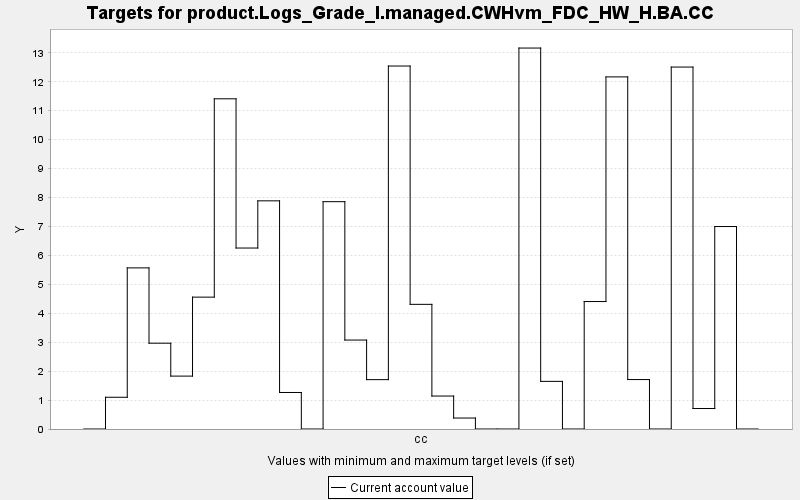

Source data for this figure (header and first rows):
TARGET, PERIOD, YEAR, PERIODWIDTH, MINIMUM, MAXIMUM, MINWEIGHT, MAXWEIGHT, CURRENT, SUMMARY
product.Logs_Grade_I.managed.CWHvm_FDC_H…, 0, 0, 10.0, 0.0, 10000, 1.0, 1.0, 0.0, 0.0
product.Logs_Grade_I.managed.CWHvm_FDC_H…, 1, 10, 10.0, 0.0, 10000, 1.0, 1.0, 1.097, 0.0
product.Logs_Grade_I.managed.CWHvm_FDC_H…, 2, 20, 10.0, 0.0, 10000, 1.0, 1.0, 5.568, 0.0
product.Logs_Grade_I.managed.CWHvm_FDC_H…, 3, 30, 10.0, 0.0, 10000, 1.0, 1.0, 2.965, 0.0
product.Logs_Grade_I.managed.CWHvm_FDC_H…, 4, 40, 10.0, 0.0, 10000, 1.0, 1.0, 1.828, 0.0
product.Logs_Grade_I.managed.CWHvm_FDC_H…, 5, 50, 10.0, 0.0, 10000, 1.0, 1.0, 4.557, 0.0
product.Logs_Grade_I.managed.CWHvm_FDC_H…, 6, 60, 10.0, 0.0, 10000, 1.0, 1.0, 11.41, 0.0
product.Logs_Grade_I.managed.CWHvm_FDC_H…, 7, 70, 10.0, 0.0, 10000, 1.0, 1.0, 6.254, 0.0
product.Logs_Grade_I.managed.CWHvm_FDC_H…, 8, 80, 10.0, 0.0, 10000, 1.0, 1.0, 7.885, 0.0
product.Logs_Grade_I.managed.CWHvm_FDC_H…, 9, 90, 10.0, 0.0, 10000, 1.0, 1.0, 1.262, 0.0
product.Logs_Grade_I.managed.CWHvm_FDC_H…, 10, 100, 10.0, 0.0, 10000, 1.0, 1.0, 0.0, 0.0
product.Logs_Grade_I.managed.CWHvm_FDC_H…, 11, 110, 10.0, 0.0, 10000, 1.0, 1.0, 7.856, 0.0
product.Logs_Grade_I.managed.CWHvm_FDC_H…, 12, 120, 10.0, 0.0, 10000, 1.0, 1.0, 3.074, 0.0
product.Logs_Grade_I.managed.CWHvm_FDC_H…, 13, 130, 10.0, 0.0, 10000, 1.0, 1.0, 1.706, 0.0
product.Logs_Grade_I.managed.CWHvm_FDC_H…, 14, 140, 10.0, 0.0, 10000, 1.0, 1.0, 12.54, 0.0
product.Logs_Grade_I.managed.CWHvm_FDC_H…, 15, 150, 10.0, 0.0, 10000, 1.0, 1.0, 4.308, 0.0
product.Logs_Grade_I.managed.CWHvm_FDC_H…, 16, 160, 10.0, 0.0, 10000, 1.0, 1.0, 1.139, 0.0
product.Logs_Grade_I.managed.CWHvm_FDC_H…, 17, 170, 10.0, 0.0, 10000, 1.0, 1.0, 0.379, 0.0
product.Logs_Grade_I.managed.CWHvm_FDC_H…, 18, 180, 10.0, 0.0, 10000, 1.0, 1.0, 0.0, 0.0
product.Logs_Grade_I.managed.CWHvm_FDC_H…, 19, 190, 10.0, 0.0, 10000, 1.0, 1.0, 0.0, 0.0
product.Logs_Grade_I.managed.CWHvm_FDC_H…, 20, 200, 10.0, 0.0, 10000, 1.0, 1.0, 13.16, 0.0
product.Logs_Grade_I.managed.CWHvm_FDC_H…, 21, 210, 10.0, 0.0, 10000, 1.0, 1.0, 1.646, 0.0
product.Logs_Grade_I.managed.CWHvm_FDC_H…, 22, 220, 10.0, 0.0, 10000, 1.0, 1.0, 0.0, 0.0
product.Logs_Grade_I.managed.CWHvm_FDC_H…, 23, 230, 10.0, 0.0, 10000, 1.0, 1.0, 4.405, 0.0
product.Logs_Grade_I.managed.CWHvm_FDC_H…, 24, 240, 10.0, 0.0, 10000, 1.0, 1.0, 12.17, 0.0
product.Logs_Grade_I.managed.CWHvm_FDC_H…, 25, 250, 10.0, 0.0, 10000, 1.0, 1.0, 1.709, 0.0
product.Logs_Grade_I.managed.CWHvm_FDC_H…, 26, 260, 10.0, 0.0, 10000, 1.0, 1.0, 0.0, 0.0
product.Logs_Grade_I.managed.CWHvm_FDC_H…, 27, 270, 10.0, 0.0, 10000, 1.0, 1.0, 12.51, 0.0
product.Logs_Grade_I.managed.CWHvm_FDC_H…, 28, 280, 10.0, 0.0, 10000, 1.0, 1.0, 0.708, 0.0
product.Logs_Grade_I.managed.CWHvm_FDC_H…, 29, 290, 10.0, 0.0, 10000, 1.0, 1.0, 6.997, 0.0
product.Logs_Grade_I.managed.CWHvm_FDC_H…, 30, 300, 10.0, 0.0, 10000, 1.0, 1.0, 0.0, 0.0
